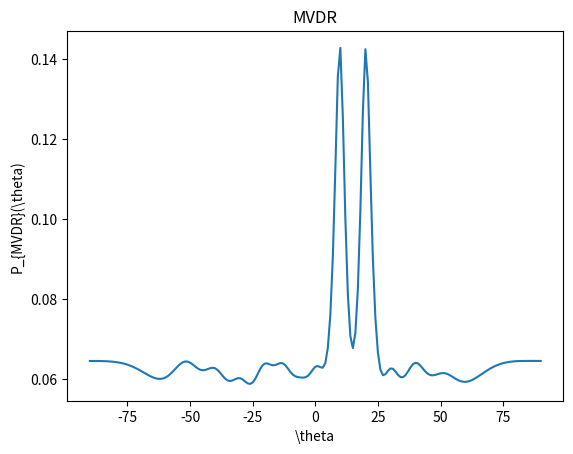

Here is the Python script that generated this plot:
#%%
import numpy as np
import math
import matplotlib.pyplot as plt

M = 16
N = 1024
n = np.arange(1024).reshape((1, -1))
f0 = 77e9
c = 3e8
lba = c / f0
d = lba / 2
signalIn = np.zeros((M, N))

# 构造噪声
noise = (np.random.randn(M, N) + np.random.randn(M, N) * 1j) / np.sqrt(2)
R_noise = np.dot(noise, np.conjugate(noise.T)) / N

# 构造相干信号
theta_c = [10, 20]  # 入射角度
rou = [1, 1]  # 相干度
SNR_c = [10, 10]  # 信噪比
w_c = 0
Amp_u = [np.power(10, x / 20) for x in SNR_c]
x_c = np.zeros((M, N))
for i in range(len(theta_c)):
    a_c = rou[i] * np.exp(1j * 2 * np.pi * d / lba * np.arange(M).T * math.sin(math.radians(theta_c[i])))
    a_c = a_c.reshape((16, 1))
    s_c = np.exp(1j * w_c * np.arange(N)) * np.exp(1j * 2 * np.pi * np.random.rand())
    s_c = s_c.reshape((1, 1024))
    x_c = x_c + np.dot(a_c, s_c)
R_c = np.dot(x_c, np.conjugate(x_c.T)) / N
R = R_c + R_noise


def MVDR(signal, thetaSet, d, lbd):
    K = len(thetaSet)
    M = np.size(signal, 1)
    A = np.zeros((M, K), dtype=complex)
    phi = 2 * np.pi * d * np.sin(np.radians(thetaSet)) / lbd
    phi = phi.reshape((1, -1))
    for i in range(M):
        A[i, :] = np.exp(1j * i * phi)  # 此没有负号，说明法线右边为正角度，左边为负角度
    # DOA
    R_inv = np.linalg.inv(signal)
    Amp = np.zeros((K, 1))
    for i in range(K):
        temp = np.dot(np.dot(np.conjugate(A[:, i].T), R_inv), A[:, i])
        Amp[i] = 1 / np.abs(temp)
    theta = thetaSet.reshape((-1, 1))
    return Amp, theta


thetaSet = np.arange(-90, 91)
Amp, theta = MVDR(R, thetaSet, d, lba)
plt.figure()
plt.plot(theta, Amp)
plt.title("MVDR")
plt.xlabel(r"\theta")
plt.ylabel(r"P_{MVDR}(\theta)")
plt.show()
